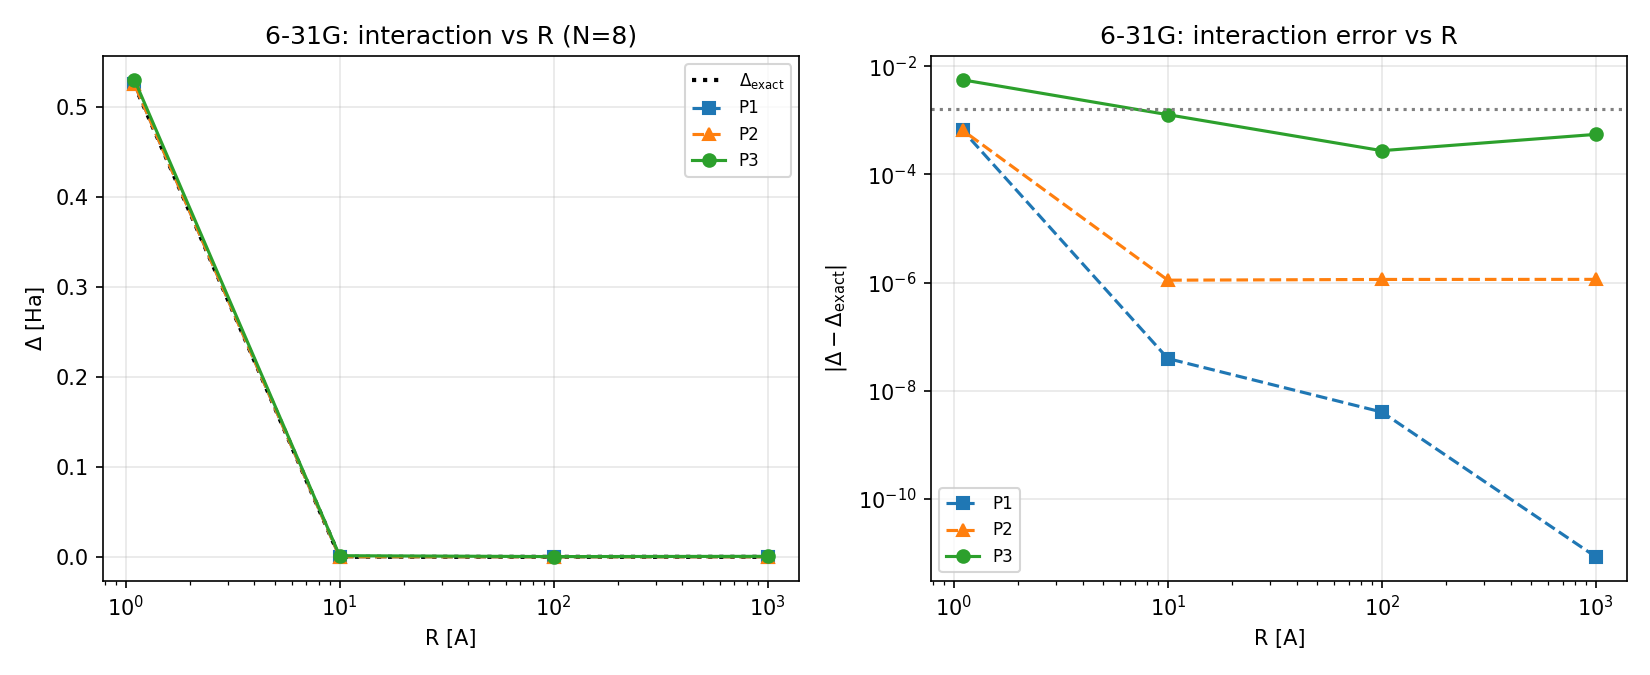

The table this chart was drawn from, first rows:
basis, R, N, E_exact, E_joint, E_novel, delta_exact, delta_P1, delta_P2, delta_P3, err_P1, err_P2, err_P3, novel_raw_dim
6-31g, 1000, 8, -2.303, -2.303, -2.303, -8.489209335493797e-12, 0.0, 1.143055370356194e-06, 0.0005474, 8.489209335493797e-12, 1.1430638595655296e-06, 0.0005474, 64
6-31g, 100.0, 8, -2.303, -2.303, -2.303, 3.814282223402188e-12, -4.025844990707128e-09, 1.139029525365487e-06, 0.0002736, 4.02965927293053e-09, 1.1390257110832636e-06, 0.0002736, 64
6-31g, 10.0, 8, -2.303, -2.303, -2.302, -2.402605137064029e-08, -6.328873203287344e-08, 1.0797666383233206e-06, 0.001265, 3.926268066223315e-08, 1.103792689693961e-06, 0.001265, 64
6-31g, 1.1, 8, -1.778, -1.778, -1.773, 0.5247, 0.5254, 0.5254, 0.5303, 0.0006478, 0.0006489, 0.005575, 64
